2-way image classification set "GASF" from GitHub (LHLobato/HTTP-BERT-ViT-Investigation); label vocabulary: benign, malicious.

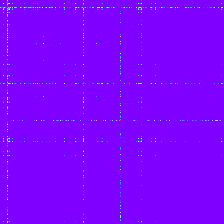
Label: malicious

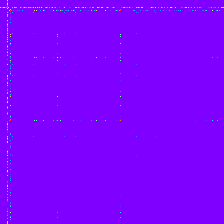
Label: benign

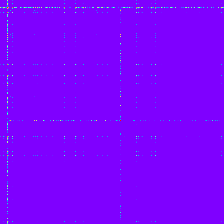
Label: benign

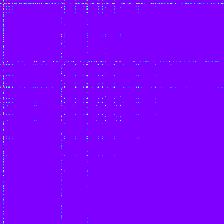
Label: malicious

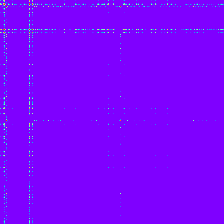
Label: malicious

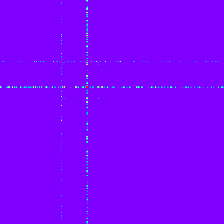
Label: malicious
